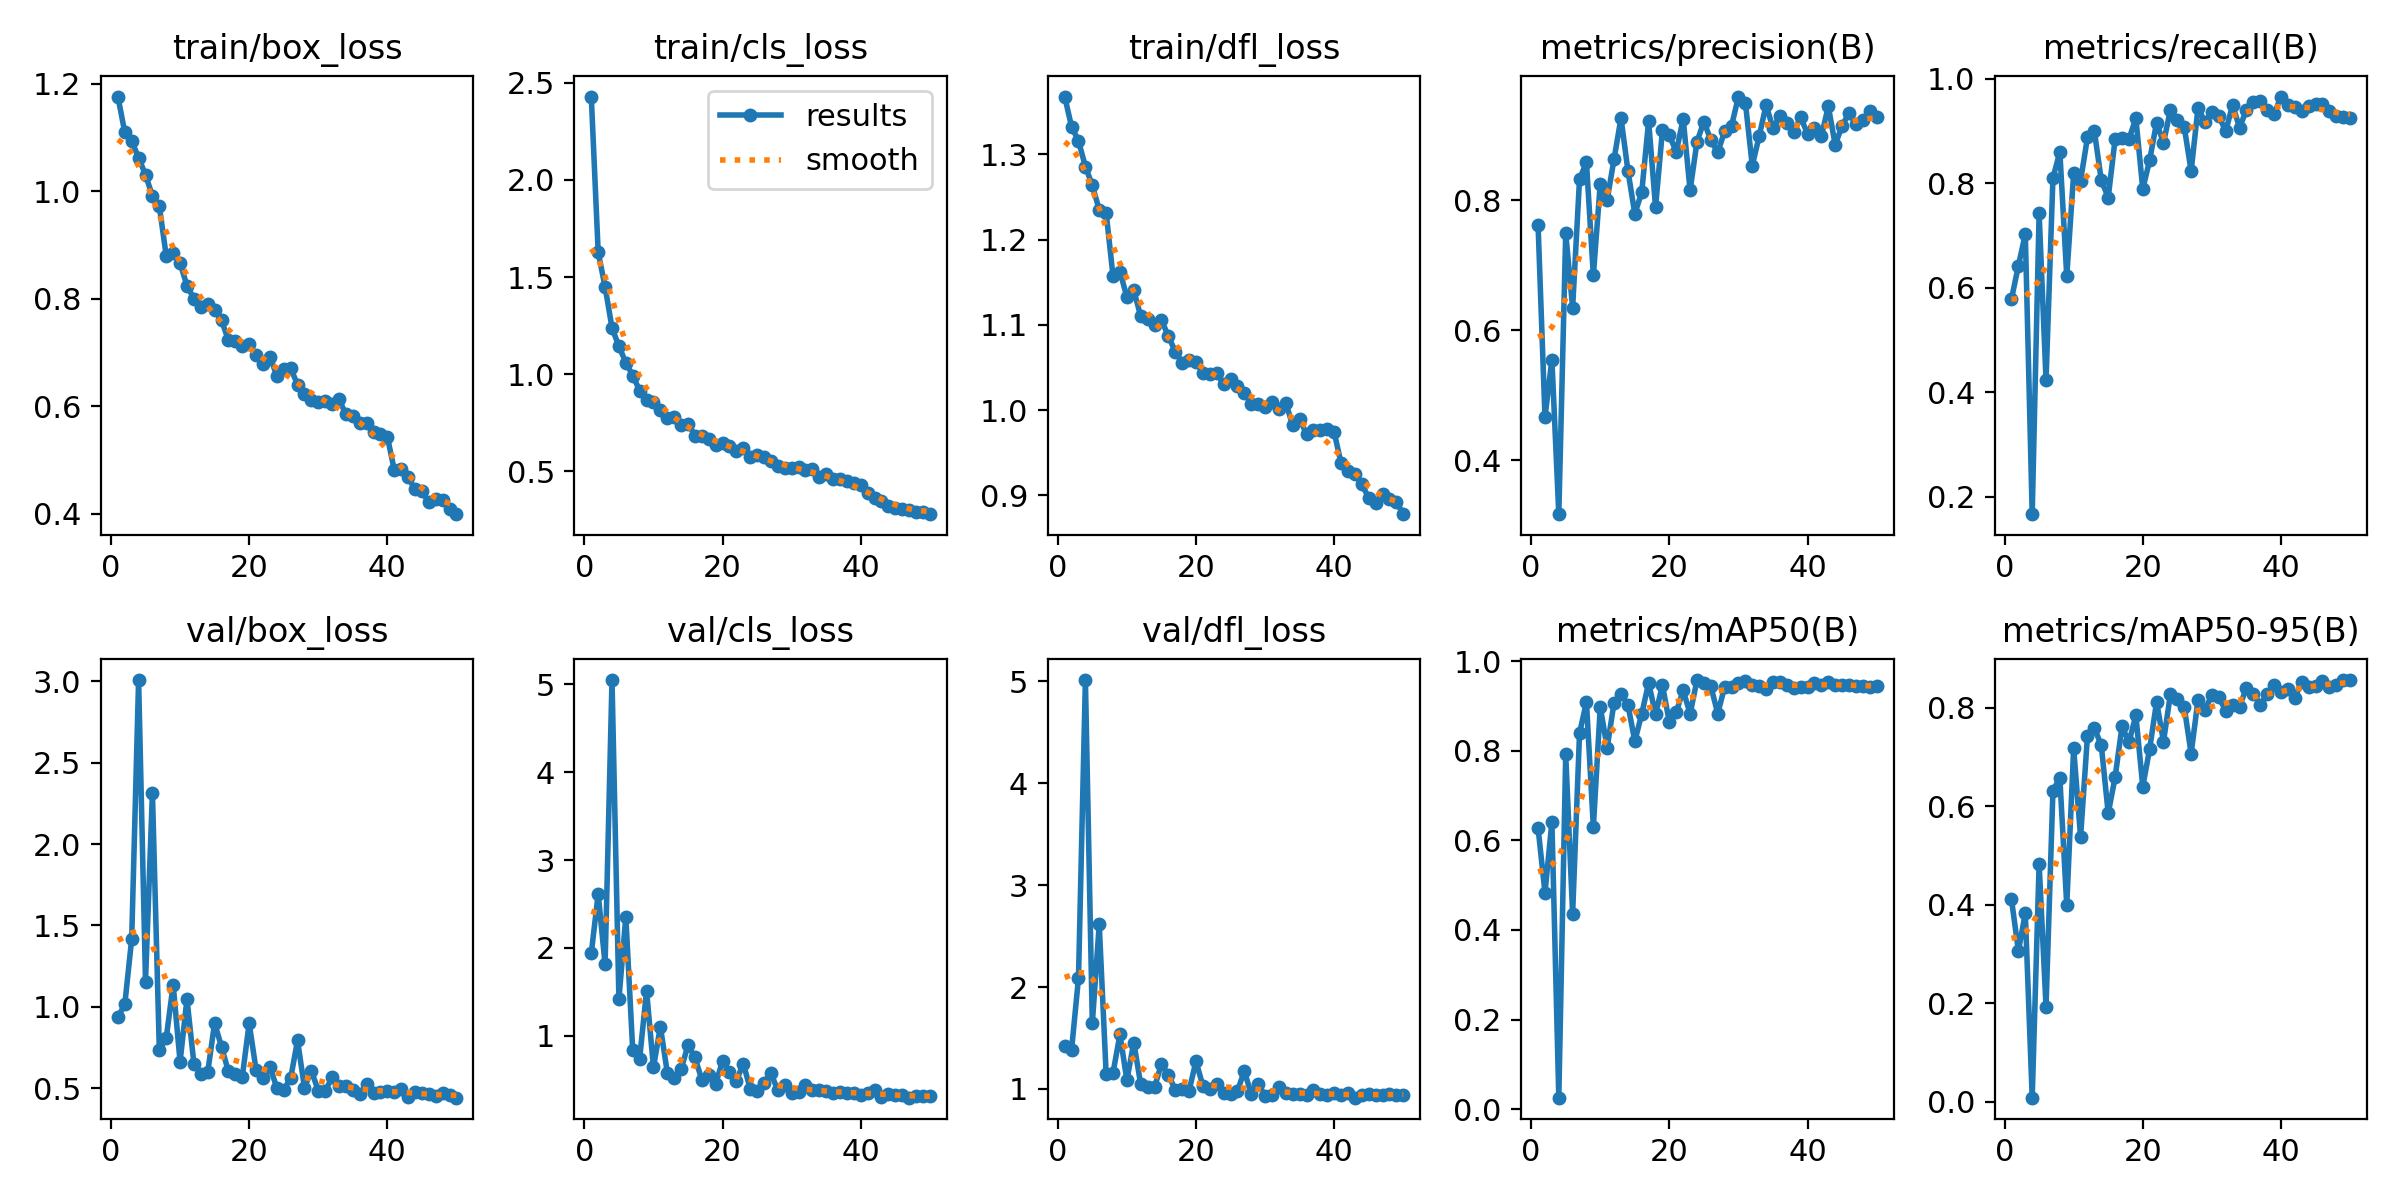

The table this chart was drawn from, first rows:
epoch, time, train/box_loss, train/cls_loss, train/dfl_loss, metrics/precision(B), metrics/recall(B), metrics/mAP50(B), metrics/mAP50-95(B), val/box_loss, val/cls_loss, val/dfl_loss, lr/pg0, lr/pg1, lr/pg2
1, 55.75, 1.176, 2.43, 1.368, 0.7615, 0.5789, 0.6274, 0.4107, 0.9363, 1.936, 1.421, 0.0005492, 0.0005492, 0.0005492
2, 83.47, 1.11, 1.627, 1.332, 0.4659, 0.6421, 0.4828, 0.3062, 1.014, 2.616, 1.386, 0.001083, 0.001083, 0.001083
3, 111, 1.094, 1.449, 1.316, 0.5546, 0.7034, 0.6412, 0.3821, 1.417, 1.811, 2.088, 0.001595, 0.001595, 0.001595
4, 138.3, 1.063, 1.238, 1.286, 0.3167, 0.1668, 0.02564, 0.00792, 3.008, 5.05, 5.013, 0.001568, 0.001568, 0.001568
5, 166.1, 1.031, 1.143, 1.264, 0.7487, 0.7429, 0.7916, 0.4826, 1.155, 1.417, 1.642, 0.001535, 0.001535, 0.001535
6, 194.1, 0.9913, 1.059, 1.235, 0.6345, 0.4234, 0.4359, 0.1927, 2.315, 2.353, 2.615, 0.001502, 0.001502, 0.001502
7, 221.5, 0.9721, 0.9923, 1.231, 0.8321, 0.8103, 0.8387, 0.6313, 0.7335, 0.832, 1.151, 0.001469, 0.001469, 0.001469
8, 248.7, 0.8797, 0.915, 1.157, 0.8578, 0.8605, 0.9088, 0.6573, 0.8085, 0.7384, 1.159, 0.001436, 0.001436, 0.001436
9, 275.9, 0.8849, 0.8638, 1.162, 0.6839, 0.6222, 0.6294, 0.3988, 1.135, 1.51, 1.534, 0.001403, 0.001403, 0.001403
10, 303.5, 0.8661, 0.8544, 1.133, 0.8252, 0.8193, 0.8972, 0.7175, 0.662, 0.6382, 1.086, 0.00137, 0.00137, 0.00137
11, 330.6, 0.8246, 0.8161, 1.141, 0.8004, 0.8053, 0.8067, 0.5371, 1.047, 1.104, 1.455, 0.001337, 0.001337, 0.001337
12, 358.1, 0.8, 0.7726, 1.11, 0.8633, 0.8881, 0.9074, 0.7433, 0.6512, 0.5804, 1.047, 0.001304, 0.001304, 0.001304
13, 385.3, 0.7845, 0.7785, 1.107, 0.9262, 0.8997, 0.9257, 0.7585, 0.5864, 0.5231, 1.023, 0.001271, 0.001271, 0.001271
14, 412.8, 0.7894, 0.7392, 1.1, 0.8453, 0.8061, 0.9026, 0.7231, 0.5975, 0.618, 1.017, 0.001238, 0.001238, 0.001238
15, 440.1, 0.7783, 0.7446, 1.106, 0.7788, 0.7729, 0.8212, 0.5854, 0.9001, 0.891, 1.244, 0.001205, 0.001205, 0.001205
16, 467.5, 0.7596, 0.6829, 1.087, 0.8119, 0.8851, 0.8817, 0.6587, 0.7532, 0.7522, 1.14, 0.001172, 0.001172, 0.001172
17, 495.4, 0.7229, 0.6783, 1.069, 0.9214, 0.8872, 0.9513, 0.7625, 0.6022, 0.4979, 0.9913, 0.001139, 0.001139, 0.001139
18, 522.9, 0.7214, 0.6653, 1.055, 0.7889, 0.8849, 0.8811, 0.7294, 0.5844, 0.5518, 0.998, 0.001106, 0.001106, 0.001106
19, 550, 0.7125, 0.633, 1.059, 0.9074, 0.9247, 0.9461, 0.7846, 0.567, 0.4494, 0.9797, 0.001073, 0.001073, 0.001073
20, 577.3, 0.7149, 0.6442, 1.057, 0.8994, 0.7892, 0.8632, 0.6396, 0.8991, 0.7141, 1.273, 0.00104, 0.00104, 0.00104
21, 605, 0.6955, 0.6285, 1.044, 0.8741, 0.8448, 0.8863, 0.7165, 0.6117, 0.5881, 1.03, 0.001007, 0.001007, 0.001007
22, 633.3, 0.6794, 0.6037, 1.043, 0.9248, 0.9164, 0.9347, 0.8117, 0.5627, 0.4845, 1.002, 0.0009739, 0.0009739, 0.0009739
23, 661.5, 0.6922, 0.6164, 1.043, 0.8149, 0.8776, 0.882, 0.7311, 0.6318, 0.6829, 1.048, 0.0009409, 0.0009409, 0.0009409
24, 689.4, 0.657, 0.5736, 1.031, 0.8898, 0.9407, 0.9576, 0.8271, 0.5016, 0.3953, 0.9563, 0.0009078, 0.0009078, 0.0009078
25, 717.6, 0.6695, 0.5848, 1.037, 0.9207, 0.9209, 0.9508, 0.8173, 0.4908, 0.3742, 0.9543, 0.0008748, 0.0008748, 0.0008748
26, 746, 0.6706, 0.5708, 1.029, 0.8921, 0.9085, 0.9438, 0.8013, 0.5596, 0.4647, 0.9806, 0.0008418, 0.0008418, 0.0008418
27, 773.1, 0.6403, 0.554, 1.02, 0.8733, 0.8236, 0.8829, 0.7067, 0.793, 0.5727, 1.174, 0.0008088, 0.0008088, 0.0008088
28, 800.3, 0.6234, 0.5281, 1.007, 0.9056, 0.9449, 0.9423, 0.8163, 0.5027, 0.3775, 0.9495, 0.0007758, 0.0007758, 0.0007758
29, 827.8, 0.6115, 0.5138, 1.007, 0.9143, 0.9174, 0.9419, 0.7961, 0.6065, 0.44, 1.05, 0.0007428, 0.0007428, 0.0007428
30, 855.4, 0.607, 0.5151, 1.004, 0.9592, 0.936, 0.9518, 0.825, 0.4846, 0.3425, 0.9314, 0.0007098, 0.0007098, 0.0007098
31, 882.7, 0.6101, 0.5188, 1.01, 0.9496, 0.9298, 0.9547, 0.8211, 0.4827, 0.3619, 0.9356, 0.0006768, 0.0006768, 0.0006768
32, 910.1, 0.6045, 0.5046, 1.001, 0.853, 0.8997, 0.9456, 0.7941, 0.5653, 0.4399, 1.018, 0.0006438, 0.0006438, 0.0006438
33, 937.9, 0.6127, 0.5098, 1.008, 0.8984, 0.9502, 0.9452, 0.8058, 0.5116, 0.378, 0.9626, 0.0006108, 0.0006108, 0.0006108
34, 965.4, 0.5848, 0.4702, 0.9825, 0.9461, 0.907, 0.938, 0.802, 0.516, 0.3774, 0.9529, 0.0005778, 0.0005778, 0.0005778
35, 993.9, 0.5811, 0.4848, 0.99, 0.9103, 0.9404, 0.9536, 0.8394, 0.4877, 0.3722, 0.9538, 0.0005448, 0.0005448, 0.0005448
36, 1022, 0.569, 0.4579, 0.9716, 0.9299, 0.9563, 0.9539, 0.828, 0.4666, 0.3418, 0.9417, 0.0005118, 0.0005118, 0.0005118
37, 1049, 0.5693, 0.4565, 0.9767, 0.9186, 0.9572, 0.9455, 0.8062, 0.5226, 0.3577, 0.9849, 0.0004788, 0.0004788, 0.0004788
38, 1077, 0.5516, 0.4467, 0.9767, 0.9046, 0.941, 0.9391, 0.8273, 0.4694, 0.3529, 0.9476, 0.0004458, 0.0004458, 0.0004458
39, 1105, 0.549, 0.4386, 0.9777, 0.9272, 0.9322, 0.9416, 0.8451, 0.4754, 0.3456, 0.9396, 0.0004127, 0.0004127, 0.0004127
40, 1132, 0.5431, 0.4256, 0.9742, 0.9018, 0.9663, 0.9432, 0.8313, 0.4828, 0.3299, 0.9552, 0.0003797, 0.0003797, 0.0003797
41, 1161, 0.4811, 0.3872, 0.9377, 0.9104, 0.9492, 0.9515, 0.8374, 0.4783, 0.3493, 0.9399, 0.0003467, 0.0003467, 0.0003467
42, 1188, 0.4825, 0.3634, 0.9292, 0.8983, 0.9463, 0.9474, 0.819, 0.4963, 0.3835, 0.9621, 0.0003137, 0.0003137, 0.0003137
43, 1214, 0.4674, 0.3466, 0.9253, 0.9441, 0.9391, 0.954, 0.853, 0.4464, 0.302, 0.914, 0.0002807, 0.0002807, 0.0002807
44, 1241, 0.4454, 0.3218, 0.9132, 0.885, 0.9487, 0.9464, 0.8429, 0.4787, 0.3369, 0.942, 0.0002477, 0.0002477, 0.0002477
45, 1268, 0.4412, 0.3113, 0.8971, 0.9143, 0.9516, 0.9463, 0.8433, 0.4691, 0.3265, 0.9502, 0.0002147, 0.0002147, 0.0002147
46, 1295, 0.4207, 0.3045, 0.8914, 0.9338, 0.9525, 0.9465, 0.8538, 0.4611, 0.3204, 0.9443, 0.0001817, 0.0001817, 0.0001817
47, 1321, 0.4276, 0.2974, 0.9015, 0.9167, 0.9379, 0.9445, 0.8413, 0.4485, 0.294, 0.9425, 0.0001487, 0.0001487, 0.0001487
48, 1348, 0.4255, 0.291, 0.896, 0.9231, 0.9291, 0.9438, 0.8461, 0.4686, 0.3098, 0.9537, 0.0001157, 0.0001157, 0.0001157
49, 1375, 0.4086, 0.2884, 0.8926, 0.9371, 0.9266, 0.9431, 0.8551, 0.4561, 0.3076, 0.9418, 8.26832e-05, 8.26832e-05, 8.26832e-05
50, 1401, 0.399, 0.2776, 0.8781, 0.9279, 0.9258, 0.9447, 0.856, 0.4412, 0.311, 0.9443, 4.96766e-05, 4.96766e-05, 4.96766e-05
